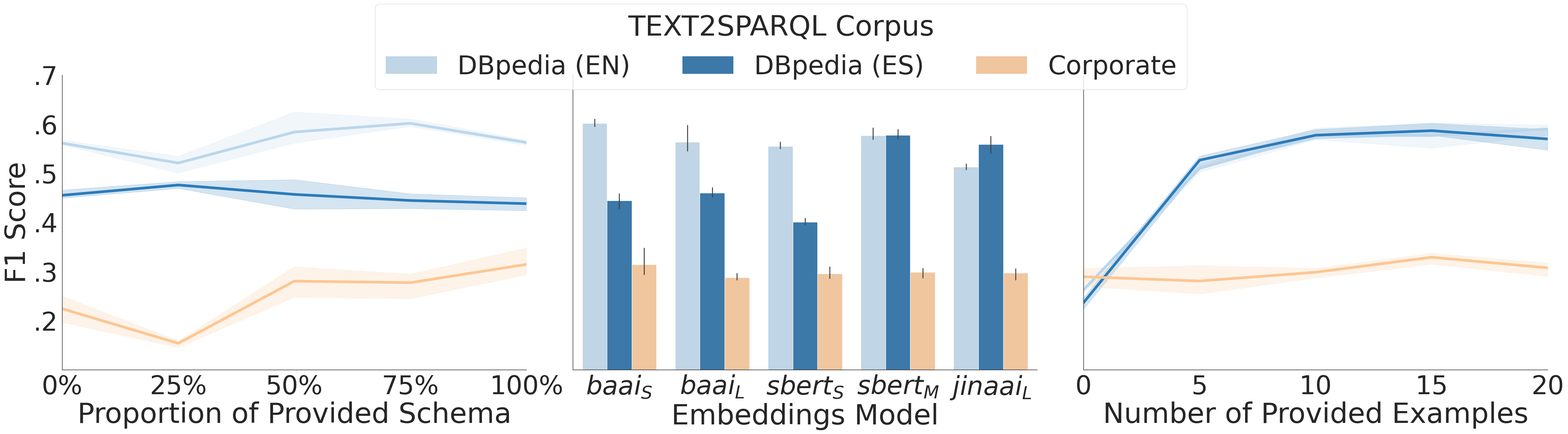

Python code for this plot:
import os
import time

import matplotlib.pyplot as plt
import pandas as pd
import numpy as np
import seaborn as sns

"""
Plot the experiment results for TEXT2SPARQL
"""

def plot_hyperparameter_tuning_results(proportion_results: pd.DataFrame, embeddings_results: pd.DataFrame, examples_results: pd.DataFrame, save_plot: bool = False) -> None:
    """Plot the hyperparameter tuning results for TEXT2SPARQL"""
    
    sns.set_theme(context="paper", style="white", color_codes=True, font_scale=5.5)
    fig, (ax1, ax2, ax3) = plt.subplots(1, 3, figsize=(50, 10), sharey=True)
    plt.subplots_adjust(wspace=.1)

    # First subplot - proportion tuning
    sns.lineplot(
        data=proportion_results,
        x="proportion",
        y="F1 Score",
        hue="dataset",
        hue_order=["DBpedia (EN)", "DBpedia (ES)", "Corporate"],
        linewidth=5,
        palette=sns.color_palette("Blues")[1:5:3] + sns.color_palette("Oranges")[1:2],
        ax=ax1,
    )

    ax1.set_xlabel("Proportion of Provided Schema")
    ax1.set_ylabel("F1 Score")
    ax1.set_xlim(0, 1)
    ax1.set_ylim(0.1, 0.7)
    ax1.get_legend().remove()
    ax1.set_xticks([.0, .25, .5, .75, 1.0], ["0%", '25%', "50%", '75%', "100%"])
    ax1.set_yticks([.2, .3, .4, .5, .6, .7], [".2", ".3", ".4", ".5", ".6", ".7"])

    # Second subplot - embeddings tuning
    sns.barplot(
        data=embeddings_results,
        x="embeddings",
        y="F1 Score",
        hue="dataset",
        hue_order=["DBpedia (EN)", "DBpedia (ES)", "Corporate"],
        palette=sns.color_palette("Blues")[1:5:3] + sns.color_palette("Oranges")[1:2],
        ax=ax2,
    )

    ax2.set_xlabel("Embeddings Model")
    ax2.get_legend().remove()

    # Third subplot - examples tuning
    sns.lineplot(
        data=examples_results,
        x="examples",
        y="F1 Score",
        hue="dataset",
        hue_order=["DBpedia (EN)", "DBpedia (ES)", "Corporate"],
        linewidth=5,
        palette=sns.color_palette("Blues")[1:5:3] + sns.color_palette("Oranges")[1:2],
        ax=ax3,
    )

    ax3.set_xlabel("Number of Provided Examples")
    ax3.set_xlim(0, 20)
    ax3.get_legend().remove()
    ax3.set_xticks([0, 5, 10, 15, 20], ["0", "5", "10", "15", "20"])

    fig.legend(*ax2.get_legend_handles_labels(), bbox_to_anchor=(0.5, 1.1), loc='upper center', ncol=4, title="TEXT2SPARQL Corpus")
    sns.despine(top=True, right=True)

    if save_plot:
        plt.savefig(os.path.join("data", "benchmarks", f"{time.strftime('%Y%m%d_%H%M')}_hyperparameter_tuning.png"), bbox_inches="tight")
    else:
        plt.show()


if __name__ == "__main__":
    proportion_results = pd.DataFrame(
        [
            {"proportion": 0.00, "dataset": "DBpedia (EN)", "F1 Score": 0.5586293994429258},
            {"proportion": 0.00, "dataset": "DBpedia (EN)", "F1 Score": 0.5674128215974444},
            {"proportion": 0.00, "dataset": "DBpedia (EN)", "F1 Score": 0.5577725555069302},
            {"proportion": 0.25, "dataset": "DBpedia (EN)", "F1 Score": 0.5007120278213574},
            {"proportion": 0.25, "dataset": "DBpedia (EN)", "F1 Score": 0.5267660830673997},
            {"proportion": 0.25, "dataset": "DBpedia (EN)", "F1 Score": 0.5346610817243259},
            {"proportion": 0.50, "dataset": "DBpedia (EN)", "F1 Score": 0.6249156554756955},
            {"proportion": 0.50, "dataset": "DBpedia (EN)", "F1 Score": 0.5647916605980592},
            {"proportion": 0.50, "dataset": "DBpedia (EN)", "F1 Score": 0.5617943435850233},
            {"proportion": 0.75, "dataset": "DBpedia (EN)", "F1 Score": 0.610549656229553},
            {"proportion": 0.75, "dataset": "DBpedia (EN)", "F1 Score": 0.5953462769800143},
            {"proportion": 0.75, "dataset": "DBpedia (EN)", "F1 Score": 0.5987760360118075},
            {"proportion": 1.00, "dataset": "DBpedia (EN)", "F1 Score": 0.5570257999788799},
            {"proportion": 1.00, "dataset": "DBpedia (EN)", "F1 Score": 0.5626547452618874},
            {"proportion": 1.00, "dataset": "DBpedia (EN)", "F1 Score": 0.5676321864962138},

            {"proportion": 0.00, "dataset": "DBpedia (ES)", "F1 Score": 0.44942354366452286},
            {"proportion": 0.00, "dataset": "DBpedia (ES)", "F1 Score": 0.46589599979623997},
            {"proportion": 0.00, "dataset": "DBpedia (ES)", "F1 Score": 0.4499721506825501},
            {"proportion": 0.25, "dataset": "DBpedia (ES)", "F1 Score": 0.48322421974123897},
            {"proportion": 0.25, "dataset": "DBpedia (ES)", "F1 Score": 0.4754533381505741},
            {"proportion": 0.25, "dataset": "DBpedia (ES)", "F1 Score": 0.4692675547194026},
            {"proportion": 0.50, "dataset": "DBpedia (ES)", "F1 Score": 0.4272150033867241},
            {"proportion": 0.50, "dataset": "DBpedia (ES)", "F1 Score": 0.45629056532984175},
            {"proportion": 0.50, "dataset": "DBpedia (ES)", "F1 Score": 0.4870455208203278},
            {"proportion": 0.75, "dataset": "DBpedia (ES)", "F1 Score": 0.45821566063040947},
            {"proportion": 0.75, "dataset": "DBpedia (ES)", "F1 Score": 0.4281971067358794},
            {"proportion": 0.75, "dataset": "DBpedia (ES)", "F1 Score": 0.44691214932689816},
            {"proportion": 1.00, "dataset": "DBpedia (ES)", "F1 Score": 0.45023871583225045},
            {"proportion": 1.00, "dataset": "DBpedia (ES)", "F1 Score": 0.4399706216187276},
            {"proportion": 1.00, "dataset": "DBpedia (ES)", "F1 Score": 0.4239424397423014},

            {"proportion": 0.00, "dataset": "Corporate", "F1 Score": 0.19634836112425091},
            {"proportion": 0.00, "dataset": "Corporate", "F1 Score": 0.22619230376571678},
            {"proportion": 0.00, "dataset": "Corporate", "F1 Score": 0.24963302678538718},
            {"proportion": 0.25, "dataset": "Corporate", "F1 Score": 0.1565782833448236},
            {"proportion": 0.25, "dataset": "Corporate", "F1 Score": 0.14550866715155986},
            {"proportion": 0.25, "dataset": "Corporate", "F1 Score": 0.15889616460213127},
            {"proportion": 0.50, "dataset": "Corporate", "F1 Score": 0.24795698419057718},
            {"proportion": 0.50, "dataset": "Corporate", "F1 Score": 0.2831563128703653},
            {"proportion": 0.50, "dataset": "Corporate", "F1 Score": 0.3097776133603328},
            {"proportion": 0.75, "dataset": "Corporate", "F1 Score": 0.2919913094527303},
            {"proportion": 0.75, "dataset": "Corporate", "F1 Score": 0.244902286195286},
            {"proportion": 0.75, "dataset": "Corporate", "F1 Score": 0.29464500250890013},
            {"proportion": 1.00, "dataset": "Corporate", "F1 Score": 0.3015879005635923},
            {"proportion": 1.00, "dataset": "Corporate", "F1 Score": 0.3480555354382549},
            {"proportion": 1.00, "dataset": "Corporate", "F1 Score": 0.2935839848627154},
        ]
    )
    # # Calculate overall results as the mean of DBpedia (EN) and DBpedia (ES) and Corporate
    # overall_results = proportion_results[proportion_results['dataset'] == 'DBpedia (EN)'].copy()
    # overall_results.loc[:, 'dataset'] = 'Overall'
    # overall_f1_scores = np.array([
    #                                 proportion_results[proportion_results['dataset'] == 'DBpedia (EN)']['F1 Score'].values,
    #                                 proportion_results[proportion_results['dataset'] == 'DBpedia (ES)']['F1 Score'].values,
    #                                 proportion_results[proportion_results['dataset'] == 'Corporate']['F1 Score'].values,
    #                             ]
    #                     )
    # overall_f1_scores = np.average(overall_f1_scores, axis=0, weights=[1, 1, 0.5])
    # overall_results.loc[:, 'F1 Score'] = overall_f1_scores
    # proportion_results = pd.concat([proportion_results, overall_results], axis=0).reset_index(drop=True)

    embeddings_results = pd.DataFrame(
        [
            {"embeddings": r'$baai_S$', "dataset": "DBpedia (EN)", "F1 Score": 0.610549656229553},
            {"embeddings": r'$baai_S$', "dataset": "DBpedia (EN)", "F1 Score": 0.5953462769800143},
            {"embeddings": r'$baai_S$', "dataset": "DBpedia (EN)", "F1 Score": 0.5987760360118075},

            {"embeddings": r'$baai_S$', "dataset": "DBpedia (ES)", "F1 Score": 0.45821566063040947},
            {"embeddings": r'$baai_S$', "dataset": "DBpedia (ES)", "F1 Score": 0.4281971067358794},
            {"embeddings": r'$baai_S$', "dataset": "DBpedia (ES)", "F1 Score": 0.44691214932689816},

            {"embeddings": r'$baai_S$', "dataset": "Corporate", "F1 Score": 0.3015879005635923},
            {"embeddings": r'$baai_S$', "dataset": "Corporate", "F1 Score": 0.3480555354382549},
            {"embeddings": r'$baai_S$', "dataset": "Corporate", "F1 Score": 0.2935839848627154},

            {"embeddings": r'$baai_L$', "dataset": "DBpedia (EN)", "F1 Score": 0.5475664755245478},
            {"embeddings": r'$baai_L$', "dataset": "DBpedia (EN)", "F1 Score": 0.5454894879751043},
            {"embeddings": r'$baai_L$', "dataset": "DBpedia (EN)", "F1 Score": 0.5980675247123317},

            {"embeddings": r'$baai_L$', "dataset": "DBpedia (ES)", "F1 Score": 0.4558814141873955},
            {"embeddings": r'$baai_L$', "dataset": "DBpedia (ES)", "F1 Score": 0.45194163264032927},
            {"embeddings": r'$baai_L$', "dataset": "DBpedia (ES)", "F1 Score": 0.47112991203315463},

            {"embeddings": r'$baai_L$', "dataset": "Corporate", "F1 Score": 0.28408004406959564},
            {"embeddings": r'$baai_L$', "dataset": "Corporate", "F1 Score": 0.2966222832699755},
            {"embeddings": r'$baai_L$', "dataset": "Corporate", "F1 Score": 0.28276904187048557},

            {"embeddings": r'$sbert_S$', "dataset": "DBpedia (EN)", "F1 Score": 0.5506992821827018},
            {"embeddings": r'$sbert_S$', "dataset": "DBpedia (EN)", "F1 Score": 0.5638360047242182},
            {"embeddings": r'$sbert_S$', "dataset": "DBpedia (EN)", "F1 Score": 0.5516150178428872},

            {"embeddings": r'$sbert_S$', "dataset": "DBpedia (ES)", "F1 Score": 0.40818119903175726},
            {"embeddings": r'$sbert_S$', "dataset": "DBpedia (ES)", "F1 Score": 0.39554361501977503},
            {"embeddings": r'$sbert_S$', "dataset": "DBpedia (ES)", "F1 Score": 0.3990106548757198},

            {"embeddings": r'$sbert_S$', "dataset": "Corporate", "F1 Score": 0.28984049357968716},
            {"embeddings": r'$sbert_S$', "dataset": "Corporate", "F1 Score": 0.28627894086205463},
            {"embeddings": r'$sbert_S$', "dataset": "Corporate", "F1 Score": 0.30933552349510784},

            {"embeddings": r'$sbert_M$', "dataset": "DBpedia (EN)", "F1 Score": 0.5687752461961733},
            {"embeddings": r'$sbert_M$', "dataset": "DBpedia (EN)", "F1 Score": 0.5922204789182033},
            {"embeddings": r'$sbert_M$', "dataset": "DBpedia (EN)", "F1 Score": 0.5704949816495726},

            {"embeddings": r'$sbert_M$', "dataset": "DBpedia (ES)", "F1 Score": 0.5705790029500079},
            {"embeddings": r'$sbert_M$', "dataset": "DBpedia (ES)", "F1 Score": 0.5723625811112105},
            {"embeddings": r'$sbert_M$', "dataset": "DBpedia (ES)", "F1 Score": 0.589287526153517},

            {"embeddings": r'$sbert_M$', "dataset": "Corporate", "F1 Score": 0.3066348402080552},
            {"embeddings": r'$sbert_M$', "dataset": "Corporate", "F1 Score": 0.3013348198566775},
            {"embeddings": r'$sbert_M$', "dataset": "Corporate", "F1 Score": 0.28722810388426323},

            {"embeddings": r'$jinaai_L$', "dataset": "DBpedia (EN)", "F1 Score": 0.5073148043481993},
            {"embeddings": r'$jinaai_L$', "dataset": "DBpedia (EN)", "F1 Score": 0.5189132669051709},
            {"embeddings": r'$jinaai_L$', "dataset": "DBpedia (EN)", "F1 Score": 0.5117392355032914},

            {"embeddings": r'$jinaai_L$', "dataset": "DBpedia (ES)", "F1 Score": 0.5754993738730411},
            {"embeddings": r'$jinaai_L$', "dataset": "DBpedia (ES)", "F1 Score": 0.5608449975226917},
            {"embeddings": r'$jinaai_L$', "dataset": "DBpedia (ES)", "F1 Score": 0.5408470938035168},

            {"embeddings": r'$jinaai_L$', "dataset": "Corporate", "F1 Score": 0.2826639372040017},
            {"embeddings": r'$jinaai_L$', "dataset": "Corporate", "F1 Score": 0.3030665812878233},
            {"embeddings": r'$jinaai_L$', "dataset": "Corporate", "F1 Score": 0.3058849277278708},

        ]
    )

    examples_results = pd.DataFrame(
        [
            {"examples": 0, "dataset": "DBpedia (EN)", "F1 Score": 0.2669183689242966},
            {"examples": 0, "dataset": "DBpedia (EN)", "F1 Score": 0.2648311874783169},
            {"examples": 0, "dataset": "DBpedia (EN)", "F1 Score": 0.25614395814988583},
            {"examples": 5, "dataset": "DBpedia (EN)", "F1 Score": 0.5175819376333841},
            {"examples": 5, "dataset": "DBpedia (EN)", "F1 Score": 0.5018598089257685},
            {"examples": 5, "dataset": "DBpedia (EN)", "F1 Score": 0.5100795246926575},
            {"examples": 10, "dataset": "DBpedia (EN)", "F1 Score": 0.5687752461961733},
            {"examples": 10, "dataset": "DBpedia (EN)", "F1 Score": 0.5922204789182033},
            {"examples": 10, "dataset": "DBpedia (EN)", "F1 Score": 0.5704949816495726},
            {"examples": 15, "dataset": "DBpedia (EN)", "F1 Score": 0.5767038192589087},
            {"examples": 15, "dataset": "DBpedia (EN)", "F1 Score": 0.60244374699482},
            {"examples": 15, "dataset": "DBpedia (EN)", "F1 Score": 0.5513844299343054},
            {"examples": 20, "dataset": "DBpedia (EN)", "F1 Score": 0.5779453735120814},
            {"examples": 20, "dataset": "DBpedia (EN)", "F1 Score": 0.5941432825125542},
            {"examples": 20, "dataset": "DBpedia (EN)", "F1 Score": 0.5984300094005004},

            {"examples": 0, "dataset": "DBpedia (ES)", "F1 Score": 0.23942766903879126},
            {"examples": 0, "dataset": "DBpedia (ES)", "F1 Score": 0.22342740782734746},
            {"examples": 0, "dataset": "DBpedia (ES)", "F1 Score": 0.24673908560233304},
            {"examples": 5, "dataset": "DBpedia (ES)", "F1 Score": 0.5319959175128429},
            {"examples": 5, "dataset": "DBpedia (ES)", "F1 Score": 0.5351754601255854},
            {"examples": 5, "dataset": "DBpedia (ES)", "F1 Score": 0.5126104192720157},
            {"examples": 10, "dataset": "DBpedia (ES)", "F1 Score": 0.5705790029500079},
            {"examples": 10, "dataset": "DBpedia (ES)", "F1 Score": 0.5723625811112105},
            {"examples": 10, "dataset": "DBpedia (ES)", "F1 Score": 0.589287526153517},
            {"examples": 15, "dataset": "DBpedia (ES)", "F1 Score": 0.580612519948761},
            {"examples": 15, "dataset": "DBpedia (ES)", "F1 Score": 0.601802618694283},
            {"examples": 15, "dataset": "DBpedia (ES)", "F1 Score": 0.5774310902798893},
            {"examples": 20, "dataset": "DBpedia (ES)", "F1 Score": 0.5727977998118812},
            {"examples": 20, "dataset": "DBpedia (ES)", "F1 Score": 0.5471270363354414},
            {"examples": 20, "dataset": "DBpedia (ES)", "F1 Score": 0.5891981536215178},

            {"examples": 0, "dataset": "Corporate", "F1 Score": 0.26983264166750176},
            {"examples": 0, "dataset": "Corporate", "F1 Score": 0.2912720356068957},
            {"examples": 0, "dataset": "Corporate", "F1 Score": 0.30635243887382946},
            {"examples": 5, "dataset": "Corporate", "F1 Score": 0.31182862447217996},
            {"examples": 5, "dataset": "Corporate", "F1 Score": 0.2544413502982772},
            {"examples": 5, "dataset": "Corporate", "F1 Score": 0.2752784944777997},
            {"examples": 10, "dataset": "Corporate", "F1 Score": 0.3066348402080552},
            {"examples": 10, "dataset": "Corporate", "F1 Score": 0.3013348198566775},
            {"examples": 10, "dataset": "Corporate", "F1 Score": 0.28722810388426323},
            {"examples": 15, "dataset": "Corporate", "F1 Score": 0.3371504832592741},
            {"examples": 15, "dataset": "Corporate", "F1 Score": 0.3347155497717091},
            {"examples": 15, "dataset": "Corporate", "F1 Score": 0.31489712258486086},
            {"examples": 20, "dataset": "Corporate", "F1 Score": 0.3172732269160719},
            {"examples": 20, "dataset": "Corporate", "F1 Score": 0.31406279363728284},
            {"examples": 20, "dataset": "Corporate", "F1 Score": 0.2903667217004962},
        ]
    )

    plot_hyperparameter_tuning_results(proportion_results=proportion_results,
                                       embeddings_results=embeddings_results,
                                       examples_results=examples_results,
                                       save_plot=False,
                                    )
